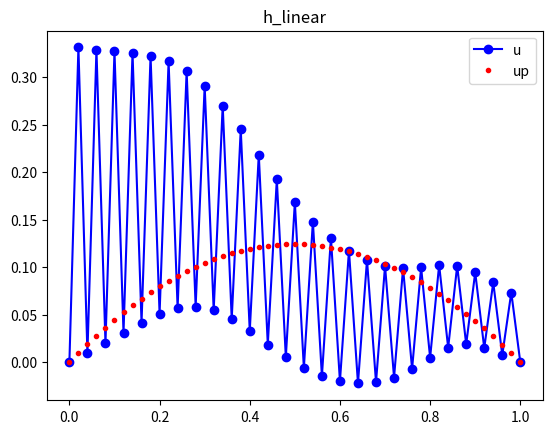

Generate this figure with matplotlib:
# %%
import numpy as np
from sympy import *
import sympy as sp
from scipy.special import roots_legendre
from sympy import *
import scipy.linalg as la
import matplotlib.pyplot as plt


def Legendre(x=np.linspace(-1, 1, 100), p=5):

    if p == 0:
        return 1
    elif p == 1:
        return x

    else:
        return ((2*p-1)*x*Legendre(x, p-1)+(1-p)*Legendre(x, p-2))/p


def Hierarchical(x=np.linspace(0, 1, 3), p=5):
    phi = []
    dphi = []
    phi.append((1-x)/2)
    phi.append((1+x)/2)
    dphi.append(-1/2)
    dphi.append(1/2)

    for j in range(2, p+1):
        phi.append(1/np.sqrt(4*j-2)*(Legendre(x, j)-Legendre(x, j-2)))
        dphi.append(np.sqrt(j-1/2)*(Legendre(x, j-1)))

    return phi, dphi


def G_integrate(u, x, N=3, scale=(0, 1)):
    N = N  # 取3个样本点
    a = scale[0]  # 积分上下限
    b = scale[1]
    x, w = roots_legendre(N)
    # print(x)

    xp = x*(b-a)/2+(b+a)/2
    wp = w*(b-a)/2

    s = 0
    for i in range(N):
        s += wp[i]*u(xp[i])
    return s


def fem1d_pmethod(f, d2f, s=50, p=5):
    #
    #  Define the mesh, N+1 points between A and B.
    #  These will be X[0] through X[N].
    #
    n = s
    a = 0.0
    b = 1.0
    x = np.linspace(a, b, n + 1)
#
#  Set a 3 point quadrature rule on the reference interval [-1,1].
#
    q_num = 3

    # xg = np.array((
    #     -0.774596669241483377035853079956,
    #     0.0,
    #     0.774596669241483377035853079956))

    # wg = np.array((
    #     5.0 / 9.0,
    #     8.0 / 9.0,
    #     5.0 / 9.0))
    xg, wg = roots_legendre(q_num)

#
#  Compute the system matrix A and right hand side RHS.
#
    A = np.zeros((n + 1, n + 1))
    rhs = np.zeros(n + 1)
#
#  Look at element E: (0, 1, 2, ..., N-1).
#
    for p_ in range(0, p+1):
        # if p_==0:
        #     phi.append((1-x)/2)
        #     phi.append((1+x)/2)
        #     dphi.append(np.array([-1/2, -1/2, -1/2]))
        #     dphi.append(np.array([1/2, 1/2, 1/2]))
        for e in range(0, n):

            xl = x[e]
            xr = x[e+1]
    #
    #  Consider quadrature point Q: (0, 1, 2 ) in element E.
    #
            for q in range(0, q_num):
                #
                #  Map XG and WG from [-1,1] to
                #      XQ and QQ in [XL,XR].
                #
                # xq = xl + xg[q] * (xr - xl)
                # wq = wg[q] * (xr - xl)
                # xq = xl + (xg[q] + 1.0) * (xr - xl) / 2.0
                # wq = wg[q] * (xr - xl) / 2.0
                xq = ((1.0 - xg[q]) * xl + (1.0 + xg[q]) * xr) / 2.0
                wq = wg[q] * (xr - xl) / 2.0
    #
    #  Consider the I-th test function PHI(I,X) and its derivative PHI'(I,X).
    #
                for i_local in range(0, 2):
                    i = i_local + e
                    if p_ == 0:
                        phii = (1-xq)/2
                        phiip = -0.5
                    elif p_ == 1:
                        phii = (1+xq)/2
                        phiip = 0.5
                    else:
                        phii = 1/np.sqrt(4*p_-2) * \
                            (Legendre(xq, p_)-Legendre(xq, p_-2))
                        phiip = np.sqrt(p_-1/2)*(Legendre(xq, p_-1))

                        # if (i_local == 0):
                        #     phii = (xq - xr) / (xl - xr)
                        #     phiip = 1 / (xl - xr)
                        # else:
                        #     phii = (xq - xl) / (xr - xl)
                        #     phiip = 1 / (xr - xl)

                    rhs[i] = rhs[i] + wq * phii * d2f(xq)
    #
    #  Consider the J-th basis function PHI(J,X) and its derivative PHI'(J,X).
    #  (It turns out we don't need PHI for this particular problem, only PHI')
    #
                    for j_local in range(0, 2):
                        j = j_local + e

                        # if (j_local == 0):
                        #     phijp = 1 / (xl - xr)
                        #     #print(phiip)
                        # else:
                        #     phijp = 1 / (xr - xl)
                        if p_ == 0:
                            phijp = -0.5
                        elif p_ == 1:
                            phijp = 0.5
                        else:
                            phijp = np.sqrt(p_-1/2)*(Legendre(xq, p_-1))

                        A[i][j] = A[i][j] + wq * phiip * phijp

#
#  Modify the linear system to enforce the left boundary condition.
#
    A[0, 0] = 1.0
    A[0, 1:n+1] = 0.0
    rhs[0] = f(x[0])
#
#  Modify the linear system to enforce the right boundary condition.
#
    A[n, n] = 1.0
    A[n, 0:n] = 0.0
    rhs[n] = f(x[n])

    # print(A)
    # print('_-----------------------\n', rhs)
#  Solve the linear system.
#
    u = la.solve(A, -rhs)
#
#  Evaluate the exact solution at the nodes.
#
    uex = np.zeros(n + 1)
    for i in range(0, n + 1):
        uex[i] = f(x[i])
    err = []
    for i in range(0, n + 1):
        err.append(abs(uex[i] - u[i]))
        # print('  %4d  %14.6g  %14.6g  %14.6g' % (i, u[i], uex[i], err))
#
#  Plot the computed solution and the exact solution.
#  Evaluate the exact solution at enough points that the curve will look smooth.
#
    npp = 51
    xp = np.linspace(a, b, npp)
    up = np.zeros(npp)
    for i in range(0, npp):
        up[i] = f(xp[i])

    # plt.plot(x, u, 'bo-', xp, up, 'r.')
    filename = 'fem1d.png'
    plt.savefig(filename)
    # plt.show()

    # plt.figure()
    plt.plot(x, u, 'bo-', label='u')
    plt.plot(xp, up, 'r.', label='up')
    plt.title('h_linear')
    plt.legend()
    plt.show()
    # print(xp)

    return err, u, up


def exact_fn(x, a=0.5, xb=0.2):

    value = (1 - x) * (np.arctan(a * (x - xb)) + np.arctan(a*xb))
    # value = x * ( 1 - x ) * np.exp ( x )
    return value


def rhs_fn(x, a=0.5, xb=0.2):  # PDE

    B = x-xb
    value = -2*(a+a**3*B*(B-x+1))/(a**2*B**2+1)**2
    # value = -x * ( x + 3 ) * np.exp ( x )
    return value


if __name__ == "__main__":
    x = symbols("x")
    print(Hierarchical(x))
    a = 0.5
    xb = 0.2
    # err, u, up = fem1d_linear(exact_fn, rhs_fn, 6)
    err, u, up = fem1d_pmethod(exact_fn, rhs_fn, p=5)
    # print(err)
